Dataset: dataset_damage (GitHub, sirnikLiK/krabs). Classes: damage 10 to 19 percent, damage 20 to 29 percent, damage 30 to 39 percent, damage 40 to 49 percent, damage 50 to 59 percent, damage 60 to 69 percent, damage 70 to 79 percent, damage 80 to 89 percent, damage 90 to 99 percent.

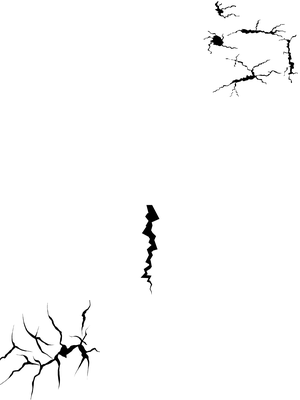
Label: damage 30 to 39 percent

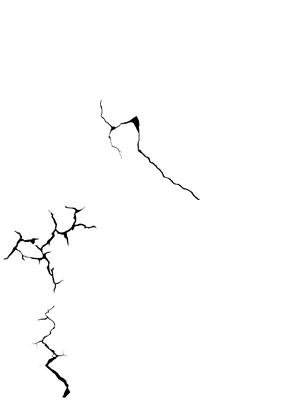
Label: damage 50 to 59 percent

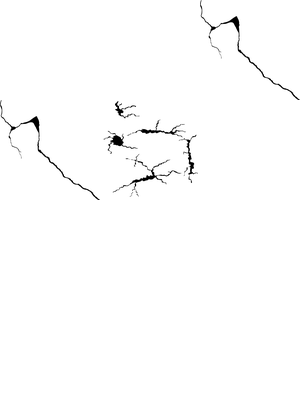
Label: damage 20 to 29 percent

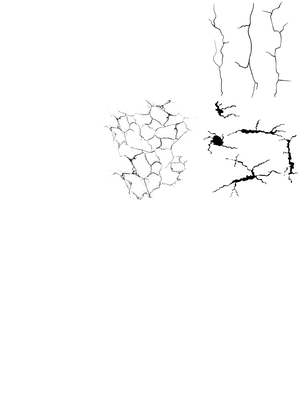
Label: damage 70 to 79 percent

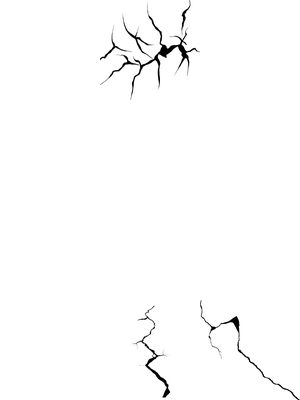
Label: damage 20 to 29 percent

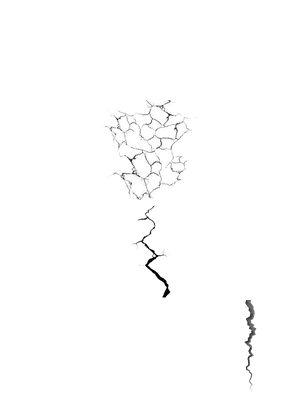
Label: damage 40 to 49 percent
